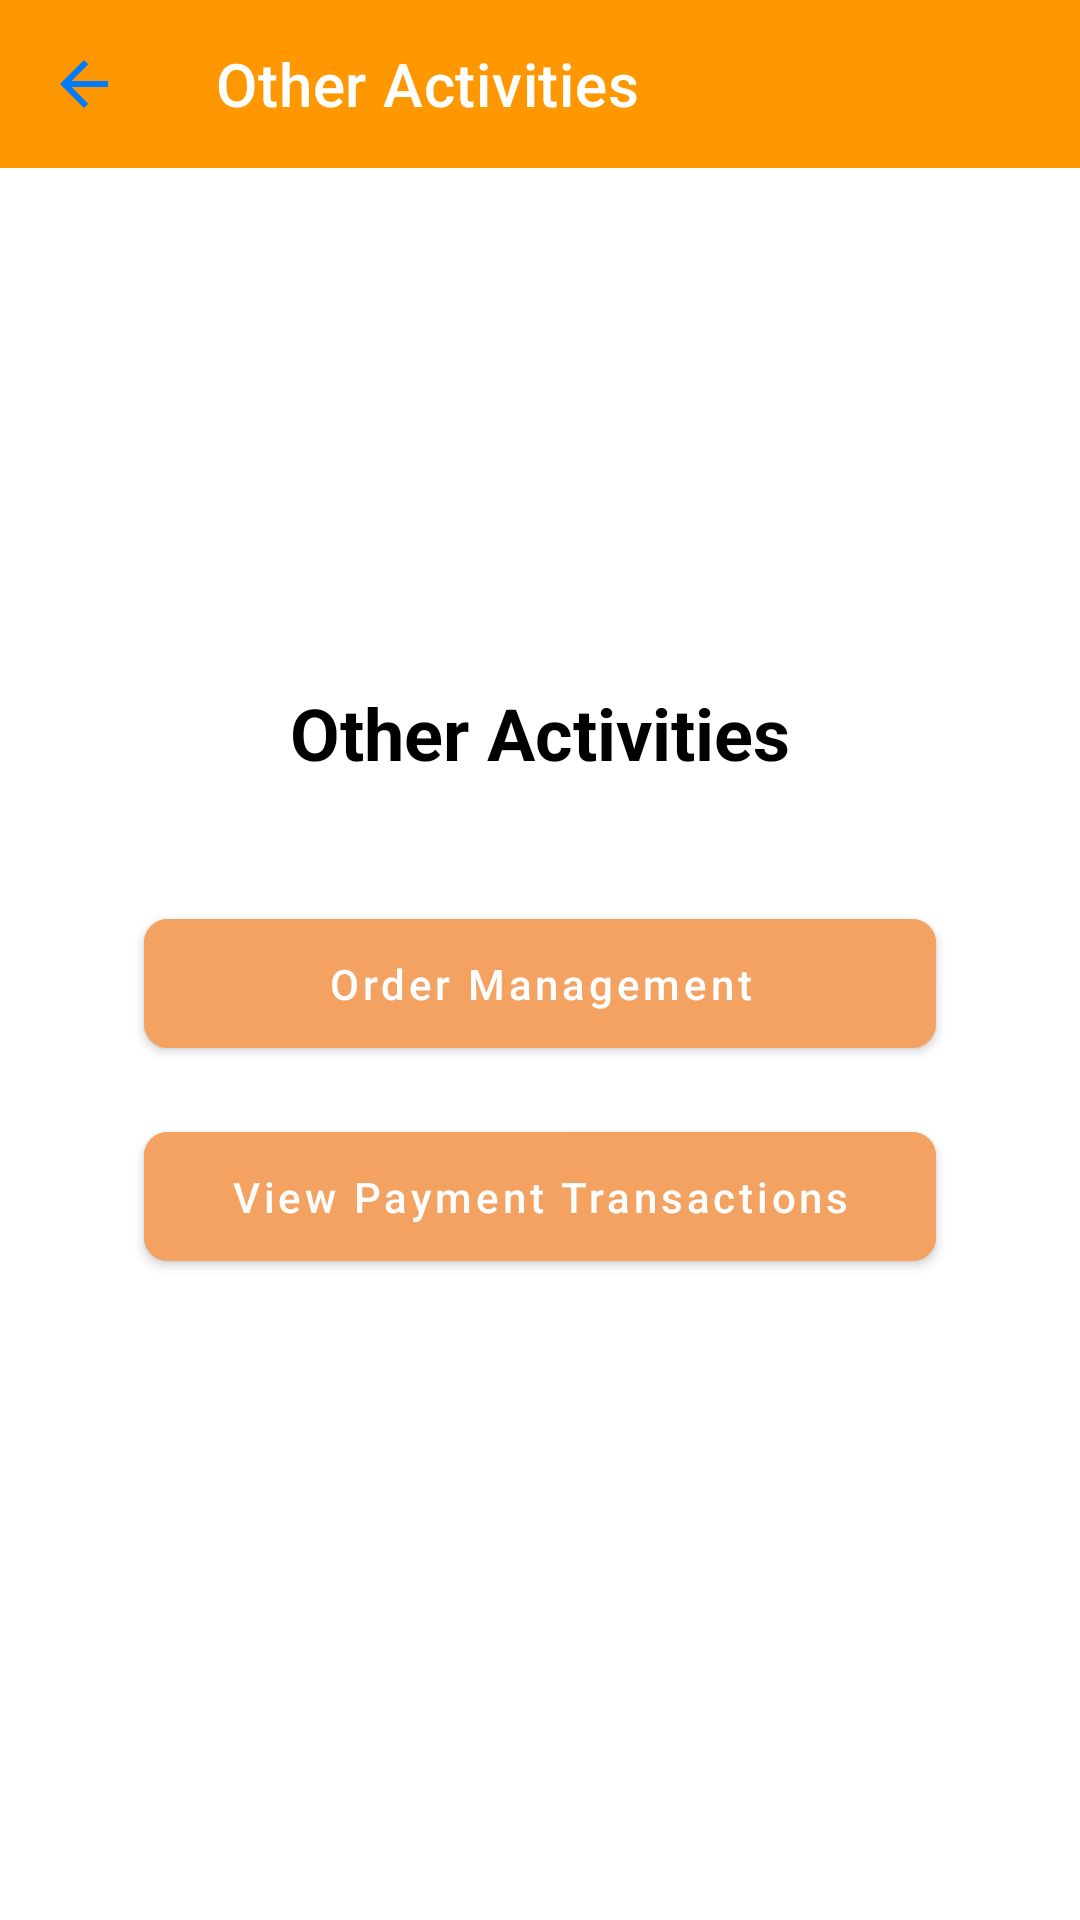

This screen was rendered from an Android layout file. Write that file and the resources it references.
<!-- AndroidManifest.xml: activity theme Theme.DeliGo.NoActionBar -->
<!-- res/layout/activity_other_activities.xml -->
<?xml version="1.0" encoding="utf-8"?>
<LinearLayout xmlns:android="http://schemas.android.com/apk/res/android"
    xmlns:app="http://schemas.android.com/apk/res-auto"
    android:layout_width="match_parent"
    android:layout_height="match_parent"
    android:orientation="vertical">

    <com.google.android.material.appbar.AppBarLayout
        android:layout_width="match_parent"
        android:layout_height="wrap_content">

        <androidx.appcompat.widget.Toolbar
            android:id="@+id/toolbar"
            android:layout_width="match_parent"
            android:layout_height="?attr/actionBarSize"
            android:background="@color/orange"
            app:navigationIcon="@drawable/ic_back"
            app:title="Other Activities"
            app:titleTextColor="@color/white" />

    </com.google.android.material.appbar.AppBarLayout>

    <LinearLayout
        android:layout_width="match_parent"
        android:layout_height="match_parent"
        android:gravity="center_horizontal"
        android:orientation="vertical"
        android:padding="16dp">

        <ImageView
            android:layout_width="100dp"
            android:layout_height="100dp"
            android:layout_marginTop="40dp"
            android:layout_marginBottom="16dp"
            android:src="@drawable/deligo_logo" />

        <TextView
            android:layout_width="wrap_content"
            android:layout_height="wrap_content"
            android:layout_marginBottom="40dp"
            android:text="Other Activities"
            android:textColor="@color/black"
            android:textSize="24sp"
            android:textStyle="bold" />

        <com.google.android.material.button.MaterialButton
            android:id="@+id/btnOrderManagement"
            android:layout_width="match_parent"
            android:layout_height="wrap_content"
            android:layout_marginHorizontal="32dp"
            android:layout_marginBottom="16dp"
            android:backgroundTint="#F4A261"
            android:padding="12dp"
            android:text="Order Management"
            android:textAllCaps="false"
            android:textColor="@color/white"
            app:cornerRadius="8dp" />

        <com.google.android.material.button.MaterialButton
            android:id="@+id/btnViewPaymentTransactions"
            android:layout_width="match_parent"
            android:layout_height="wrap_content"
            android:layout_marginHorizontal="32dp"
            android:backgroundTint="#F4A261"
            android:padding="12dp"
            android:text="View Payment Transactions"
            android:textAllCaps="false"
            android:textColor="@color/white"
            app:cornerRadius="8dp" />

    </LinearLayout>

</LinearLayout>
<!-- resources referenced by this layout -->
<resources>
  <color name="black">#FF000000</color>
  <color name="orange">#FF9800</color>
  <color name="white">#FFFFFFFF</color>
  <!-- drawable ic_back (drawable) -->
  <?xml version="1.0" encoding="utf-8"?>
  <vector xmlns:android="http://schemas.android.com/apk/res/android"
      android:width="24dp"
      android:height="24dp"
      android:viewportWidth="24.0"
      android:viewportHeight="24.0">
      <path
          android:fillColor="#007AFF"
          android:pathData="M20,11H7.83l5.59,-5.59L12,4l-8,8 8,8 1.41,-1.41L7.83,13H20v-2z"/>
  </vector>
  <style name="Theme.DeliGo.NoActionBar" parent="Theme.MaterialComponents.Light.NoActionBar">
          <item name="colorPrimary">@color/orange</item>
          <item name="colorPrimaryVariant">@color/orange_dark</item>
          <item name="colorOnPrimary">@color/white</item>
          <item name="colorSecondary">@color/purple</item>
          <item name="colorSecondaryVariant">@color/purple_dark</item>
          <item name="colorOnSecondary">@color/white</item>
          <item name="android:statusBarColor">?attr/colorPrimaryVariant</item>
          <item name="android:windowBackground">@color/white</item>
      </style>
  <color name="orange_dark">#F57C00</color>
  <color name="purple">#673AB7</color>
  <color name="purple_dark">#512DA8</color>
</resources>
